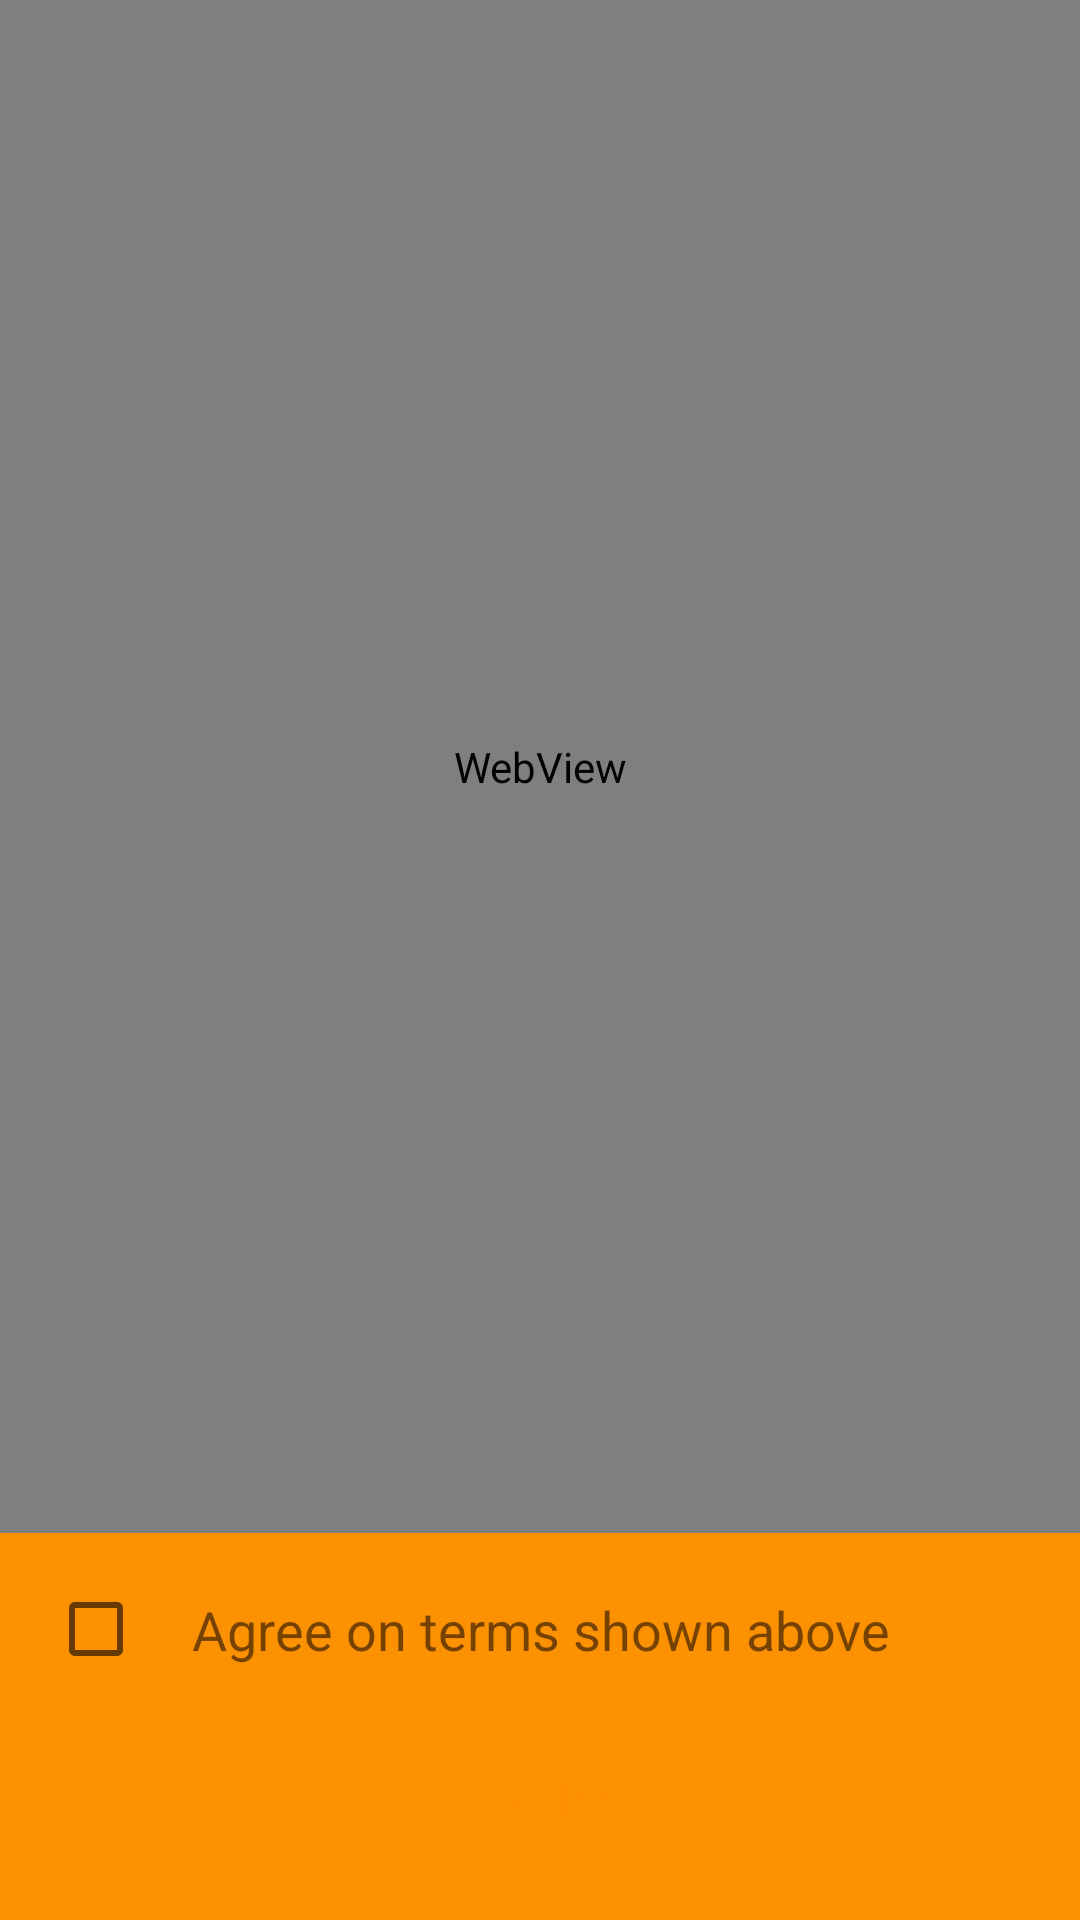

Layout XML and referenced resources for this Android screen:
<!-- AndroidManifest.xml: application theme VoizyTheme.Launcher -->
<!-- res/layout/user_terms_fragment.xml -->
<?xml version="1.0" encoding="utf-8"?>
<androidx.constraintlayout.widget.ConstraintLayout xmlns:android="http://schemas.android.com/apk/res/android"
    xmlns:app="http://schemas.android.com/apk/res-auto"
    xmlns:tools="http://schemas.android.com/tools"
    android:orientation="vertical"
    android:layout_width="match_parent"
    android:layout_height="match_parent"
    tools:background="@color/white">

    <WebView
        android:id="@+id/webView"
        android:layout_width="0dp"
        android:layout_height="0dp"
        android:layout_marginBottom="16dp"
        app:layout_constraintBottom_toTopOf="@+id/cb_user_terms_agree"
        app:layout_constraintEnd_toEndOf="parent"
        app:layout_constraintStart_toStartOf="parent"
        app:layout_constraintTop_toTopOf="parent" />

    <CheckBox
        android:id="@+id/cb_user_terms_agree"
        android:layout_width="wrap_content"
        android:layout_height="wrap_content"
        android:layout_marginStart="16dp"
        android:layout_marginBottom="16dp"
        app:layout_constraintBottom_toTopOf="@+id/btn_user_agreement_confirm"
        app:layout_constraintStart_toStartOf="parent" />

    <TextView
        android:id="@+id/tv_user_terms_info"
        android:layout_width="wrap_content"
        android:layout_height="wrap_content"
        android:layout_marginStart="16dp"
        app:layout_constraintBottom_toBottomOf="@+id/cb_user_terms_agree"
        app:layout_constraintStart_toEndOf="@+id/cb_user_terms_agree"
        app:layout_constraintTop_toTopOf="@+id/cb_user_terms_agree"
        android:textSize="18sp"
        android:text="@string/agree_on_terms" />

    <Button
        android:id="@+id/btn_user_agreement_confirm"
        style="@style/VoizyTheme.BorderButton"
        android:layout_width="wrap_content"
        android:layout_height="wrap_content"
        android:layout_marginBottom="16dp"
        app:layout_constraintBottom_toBottomOf="parent"
        app:layout_constraintEnd_toEndOf="parent"
        app:layout_constraintStart_toStartOf="parent"
        android:text="@string/confirm" />


</androidx.constraintlayout.widget.ConstraintLayout>
<!-- resources referenced by this layout -->
<resources>
  <color name="white">#ffffff</color>
  <string name="agree_on_terms">"Agree on terms shown above"</string>
  <string name="confirm">"Confirm"</string>
  <style name="VoizyTheme.BorderButton" parent="android:Widget.Material.Button.Borderless">
          <item name="android:background">@drawable/voizy_button_ripples</item>
          <item name="android:textColor">@color/voizy_orange</item>
          <item name="android:foreground">?attr/selectableItemBackground</item>
          <item name="android:padding">15dp</item>
      </style>
  <style name="VoizyTheme.Launcher" parent="VoizyTheme">
          <item name="android:windowBackground">@drawable/splash_screen_drawable</item>
          <item name="android:windowTranslucentStatus">true</item>
          <item name="android:windowTranslucentNavigation">true</item>
      </style>
  <!-- drawable voizy_button_ripples (drawable) -->
  <?xml version="1.0" encoding="utf-8"?>
  <ripple xmlns:android="http://schemas.android.com/apk/res/android"
      android:color="@color/voizy_orange">
      <item android:drawable="@drawable/border_background" />
  </ripple>
  <color name="voizy_orange">#FE9100</color>
  <style name="VoizyTheme" parent="@style/Theme.AppCompat.Light.DarkActionBar">
          
          <item name="colorPrimary">@android:color/white</item>
          <item name="colorPrimaryDark">@android:color/white</item>
          <item name="colorAccent">@color/voizy_orange</item>
          <item name="android:statusBarColor">@color/voizy_orange</item>
          <item name="actionBarStyle">@style/VoizyAppBarTheme</item>
      </style>
  <!-- drawable splash_screen_drawable (drawable) -->
  <?xml version="1.0" encoding="utf-8"?>
  <layer-list xmlns:android="http://schemas.android.com/apk/res/android"
      android:opacity="opaque">
  
      <item android:drawable="@color/voizy_orange"/>
  
      <item>
          <bitmap
              android:src="@drawable/splash_screen_image"
              android:gravity="center"/>
      </item>
  
  </layer-list>
  <!-- drawable border_background (drawable) -->
  <layer-list xmlns:android="http://schemas.android.com/apk/res/android">
      <item>
          <shape>
              <corners android:radius="6dp"/>
              <solid android:color="@android:color/transparent"/>
              <stroke
                  android:width="1.5dp"
                  android:color="@color/voizy_orange"/>
          </shape>
      </item>
  </layer-list>
  <style name="VoizyAppBarTheme" parent="@style/Widget.AppCompat.ActionBar">
          <item name="android:background">@color/voizy_orange</item>
          <item name="android:icon">@drawable/splash_screen_image</item>
      </style>
  <!-- drawable splash_screen_image: png bitmap (drawable, 5870 bytes) -->
</resources>
